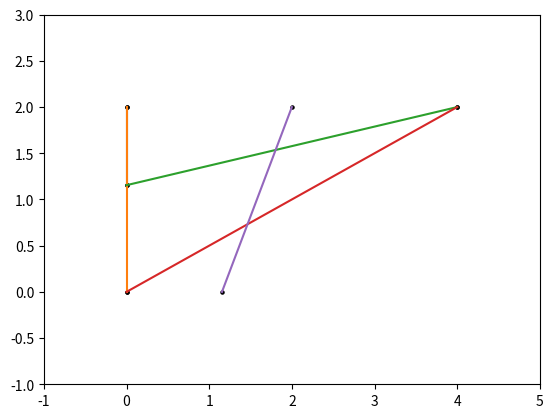

Write Python code to recreate this figure.
import numpy as np
from numpy import linalg
import matplotlib.pyplot as plt
N=500

class joint:
    def __init__(self,pos,type=0,ext_F=[0,0]) -> None:
        self.pos=pos
        self.type=type#0为一般，1为支座约束，2为铰链约束
        self.F=[]
        self.ext_F=ext_F

joints=[joint([0,0],1),joint([4,0],2),joint([2,2/np.sqrt(3)]),joint([2,0],ext_F=[0,-10])]
num=len(joints)
pos=np.array([[0,0],[4,0],[2,2/np.sqrt(3)],[2,0]])
pos2=pos/5+0.1#可视化的位置
pos2[:,1]+=0.3
Adj=np.array([[0,2],[0,3],[1,2],[1,3],[2,3]])

#cur用于控制其他约束力
cur=num
A=np.zeros((2*num,2*num))
B=np.zeros(2*num)

for j in range(num):
    eqa1,eqa2=np.zeros(2*num),np.zeros(2*num)
    for i in range(len(Adj)):
        if(j in Adj[i]):
            index=Adj[i][1] if Adj[i][0]==j else Adj[i][0]
            tmp=pos[index]-pos[j]
            dir=tmp/(tmp.dot(tmp)**0.5)
            eqa1[i]=dir[0]#x方向
            eqa2[i]=dir[1]#y方向
    if(joints[j].type==1):
        eqa2[cur+1]=1
        cur+=1
    if(joints[j].type==2):
        eqa1[cur+1]=1
        eqa2[cur+2]=1
        cur+=2
    A[2*j,:]=eqa1
    A[2*j+1,:]=eqa2
    obj=joints[j]
    if(obj!=[0,0]):
        B[2*j]=-obj.ext_F[0]
        B[2*j+1]=-obj.ext_F[1]
        
ans=linalg.solve(A,B)
print(ans)
x = pos[Adj[:,0]]
y = pos[Adj[:,1]]

for i in range(len(x)):
    plt.scatter(x[i], y[i], color='black', s=5)
    plt.plot(x[i], y[i], label='sin')
plt.xlim(-1,5)
plt.ylim(-1,3)
plt.show()